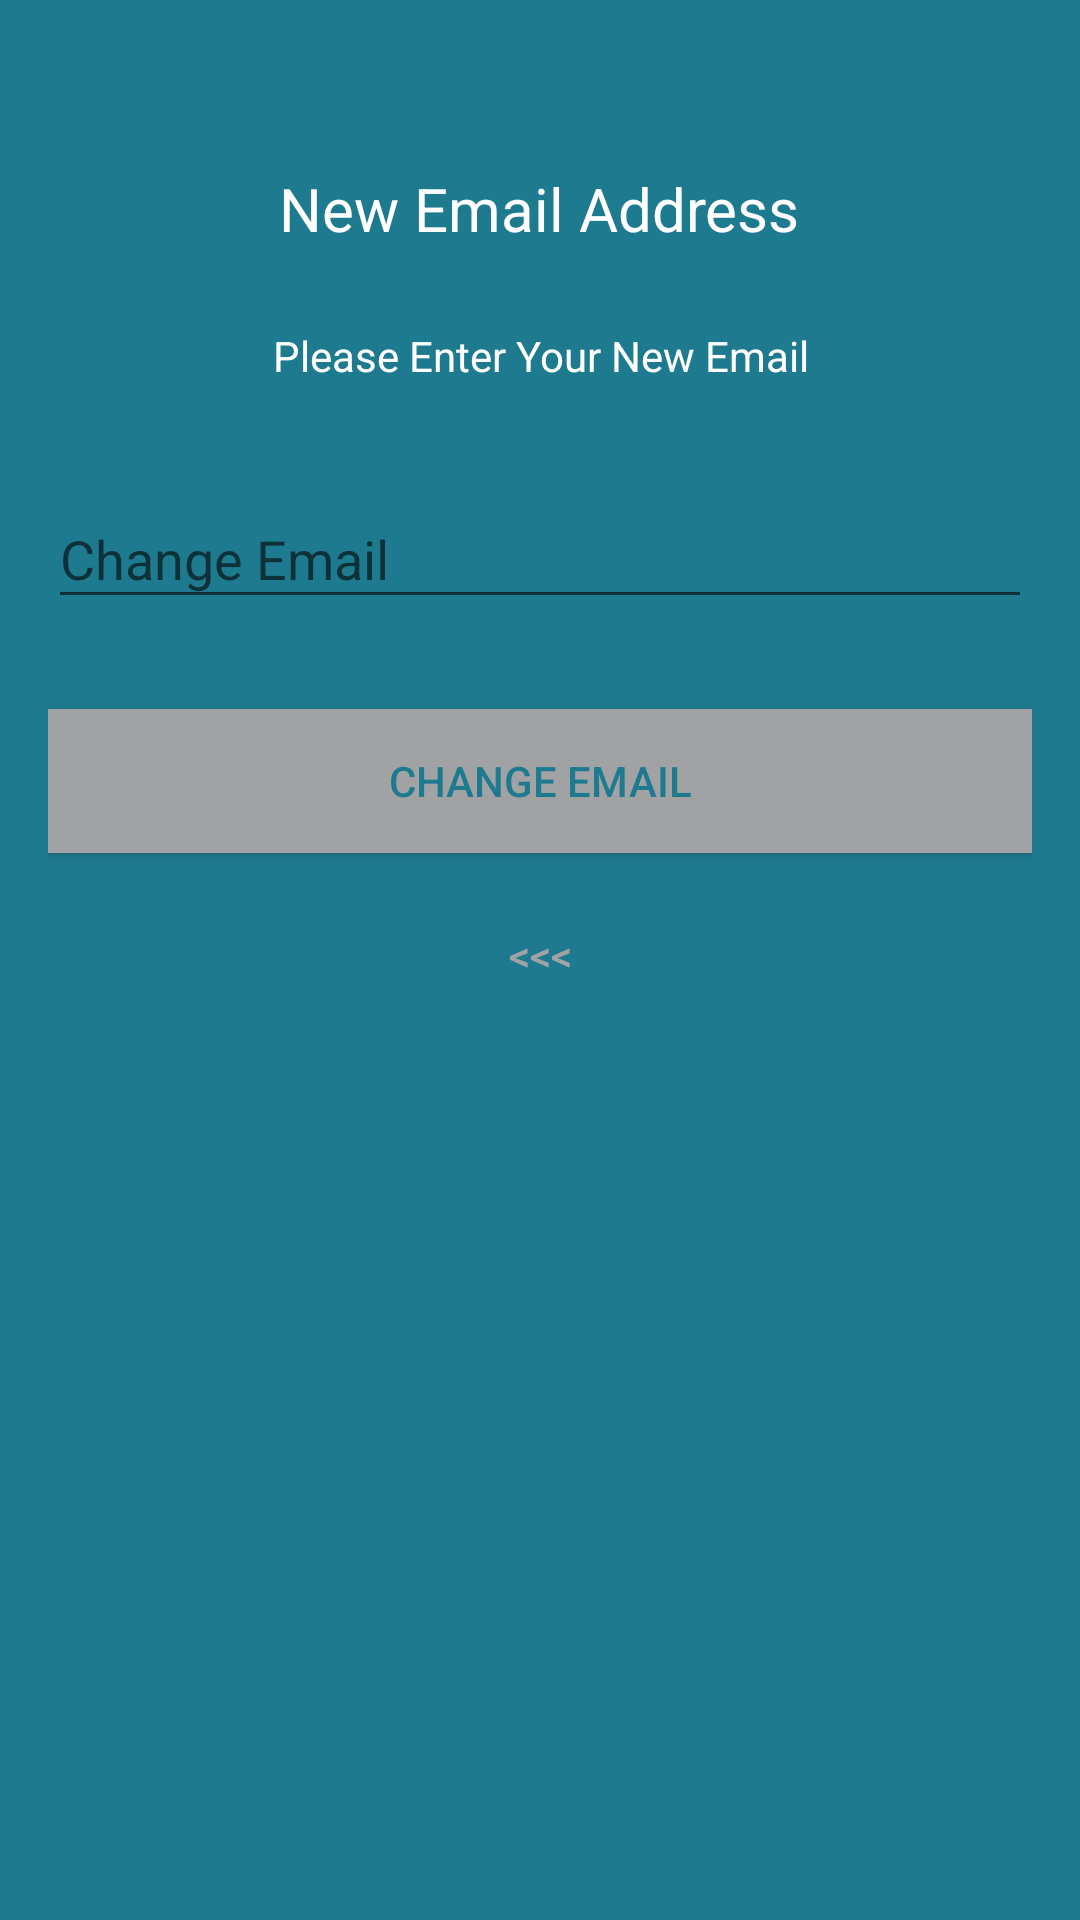

This screen was rendered from an Android layout file. Write that file and the resources it references.
<!-- AndroidManifest.xml: application theme AppTheme -->
<!-- res/layout/activity_change_email.xml -->
<?xml version="1.0" encoding="utf-8"?>
<android.support.design.widget.CoordinatorLayout xmlns:android="http://schemas.android.com/apk/res/android"
    xmlns:app="http://schemas.android.com/apk/res-auto"
    xmlns:tools="http://schemas.android.com/tools"
    android:layout_width="match_parent"
    android:layout_height="match_parent"
    android:layout_gravity="center"
    android:background="@color/colorPrimary"
    android:fitsSystemWindows="true">

    <LinearLayout
        android:layout_width="fill_parent"
        android:layout_height="wrap_content"
        android:layout_marginTop="30dp"
        android:gravity="center"
        android:orientation="vertical"
        android:padding="@dimen/activity_horizontal_margin">




        <TextView
            android:layout_width="wrap_content"
            android:layout_height="wrap_content"
            android:layout_gravity="center_horizontal"
            android:padding="10dp"
            android:text="New Email Address"
            android:textColor="@android:color/white"
            android:textSize="20dp" />

        <TextView
            android:layout_width="wrap_content"
            android:layout_height="wrap_content"
            android:layout_marginBottom="10dp"
            android:gravity="center_horizontal"
            android:padding="@dimen/activity_horizontal_margin"
            android:text="Please Enter Your New Email"
            android:textColor="@android:color/white"
            android:textSize="14dp" />

        <android.support.design.widget.TextInputLayout
            android:layout_width="match_parent"
            android:layout_height="wrap_content">
            <EditText
                android:id="@+id/emailChange"
                android:layout_width="match_parent"
                android:layout_height="wrap_content"
                android:layout_marginBottom="10dp"
                android:layout_marginTop="20dp"
                android:hint="@string/hint_email"
                android:inputType="textEmailAddress"
                android:textColor="@android:color/white"
                android:textColorHint="@android:color/white" />


        </android.support.design.widget.TextInputLayout>

        

        <Button
            android:id="@+id/btn_reset_email"
            android:layout_width="fill_parent"
            android:layout_height="wrap_content"
            android:layout_marginTop="20dip"
            android:background="@color/colorAccent"
            android:text="Change Email"
            android:textColor="@color/colorPrimary" />

        <Button
            android:id="@+id/btn_back"
            android:layout_width="wrap_content"
            android:layout_height="wrap_content"
            android:layout_marginTop="10dp"
            android:background="@null"
            android:text="@string/btn_back"
            android:textColor="@color/colorAccent" />

    </LinearLayout>

</android.support.design.widget.CoordinatorLayout>
<!-- resources referenced by this layout -->
<resources>
  <color name="colorAccent">#a1a2a3</color>
  <color name="colorPrimary">#1e7a8f</color>
  <dimen name="activity_horizontal_margin">16dp</dimen>
  <string name="btn_back">&lt;&lt;&lt;</string>
  <string name="hint_email">Change Email</string>
  <style name="AppTheme" parent="Theme.AppCompat.Light.DarkActionBar">
          
          <item name="colorPrimary">@color/colorPrimary</item>
          <item name="colorPrimaryDark">@color/colorPrimaryDark</item>
          <item name="colorAccent">@color/colorAccent</item>
  
      </style>
  <color name="colorPrimaryDark">#104c70</color>
</resources>
